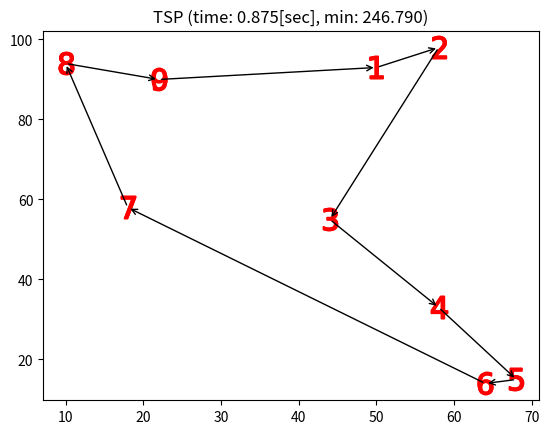

Write the Python code that produced this figure.
#!/usr/bin/env python3
# -*- coding: utf-8 -*-

from time import time
from math import sqrt
from pprint import pprint
from random import seed, randint
from itertools import permutations

import numpy as np
from matplotlib import pyplot as plt

def tsp(pos, ismax=False):

    # [0]: 最短距離のルート
    # [1]: その最短距離
    dists = []
    # ルートの距離を計算する．
    for route in permutations(pos, len(pos)):
        s = 0.0
        for i in range(n):
            p1, p2 = route[i%n], route[(i+1)%n]
            dx = abs(p2[0] - p1[0])
            dy = abs(p2[1] - p1[1])
            s += sqrt(dx**2 + dy**2)

        if not dists or (not ismax and s < dists[1]) or (ismax and s > dists[1]):
            dists = [route, s]

    return dists


if __name__ == "__main__":

    # 座標作成
    seed(100)
    n = 9
    xmin, xmax = 0, 99
    ymin, ymax = 0, 99
    pos = [(randint(xmin, xmax), randint(ymin, ymax)) for _ in range(n)]

    # 巡回セールスマン問題(時間計測有り)
    start_time = time()
    min_route, dist = tsp(pos)
    dtime = time() - start_time

    # 最短距離をプロットする．
    fig = plt.figure()
    ax = fig.add_subplot(111)
    for i in range(n):
        p1, p2 = min_route[i%n], min_route[(i+1)%n]
        ax.plot(*p1, marker="$%d$"%i, markersize=16, color="red")
        ax.plot(*p2, marker="$%d$"%(i+1), markersize=16, color="red")
        ax.annotate("", xy=p2, xytext=p1, arrowprops={"arrowstyle": "->"})
    plt.title("TSP (time: %.3f[sec], min: %.3f)" % (dtime, dist))
    plt.show()

